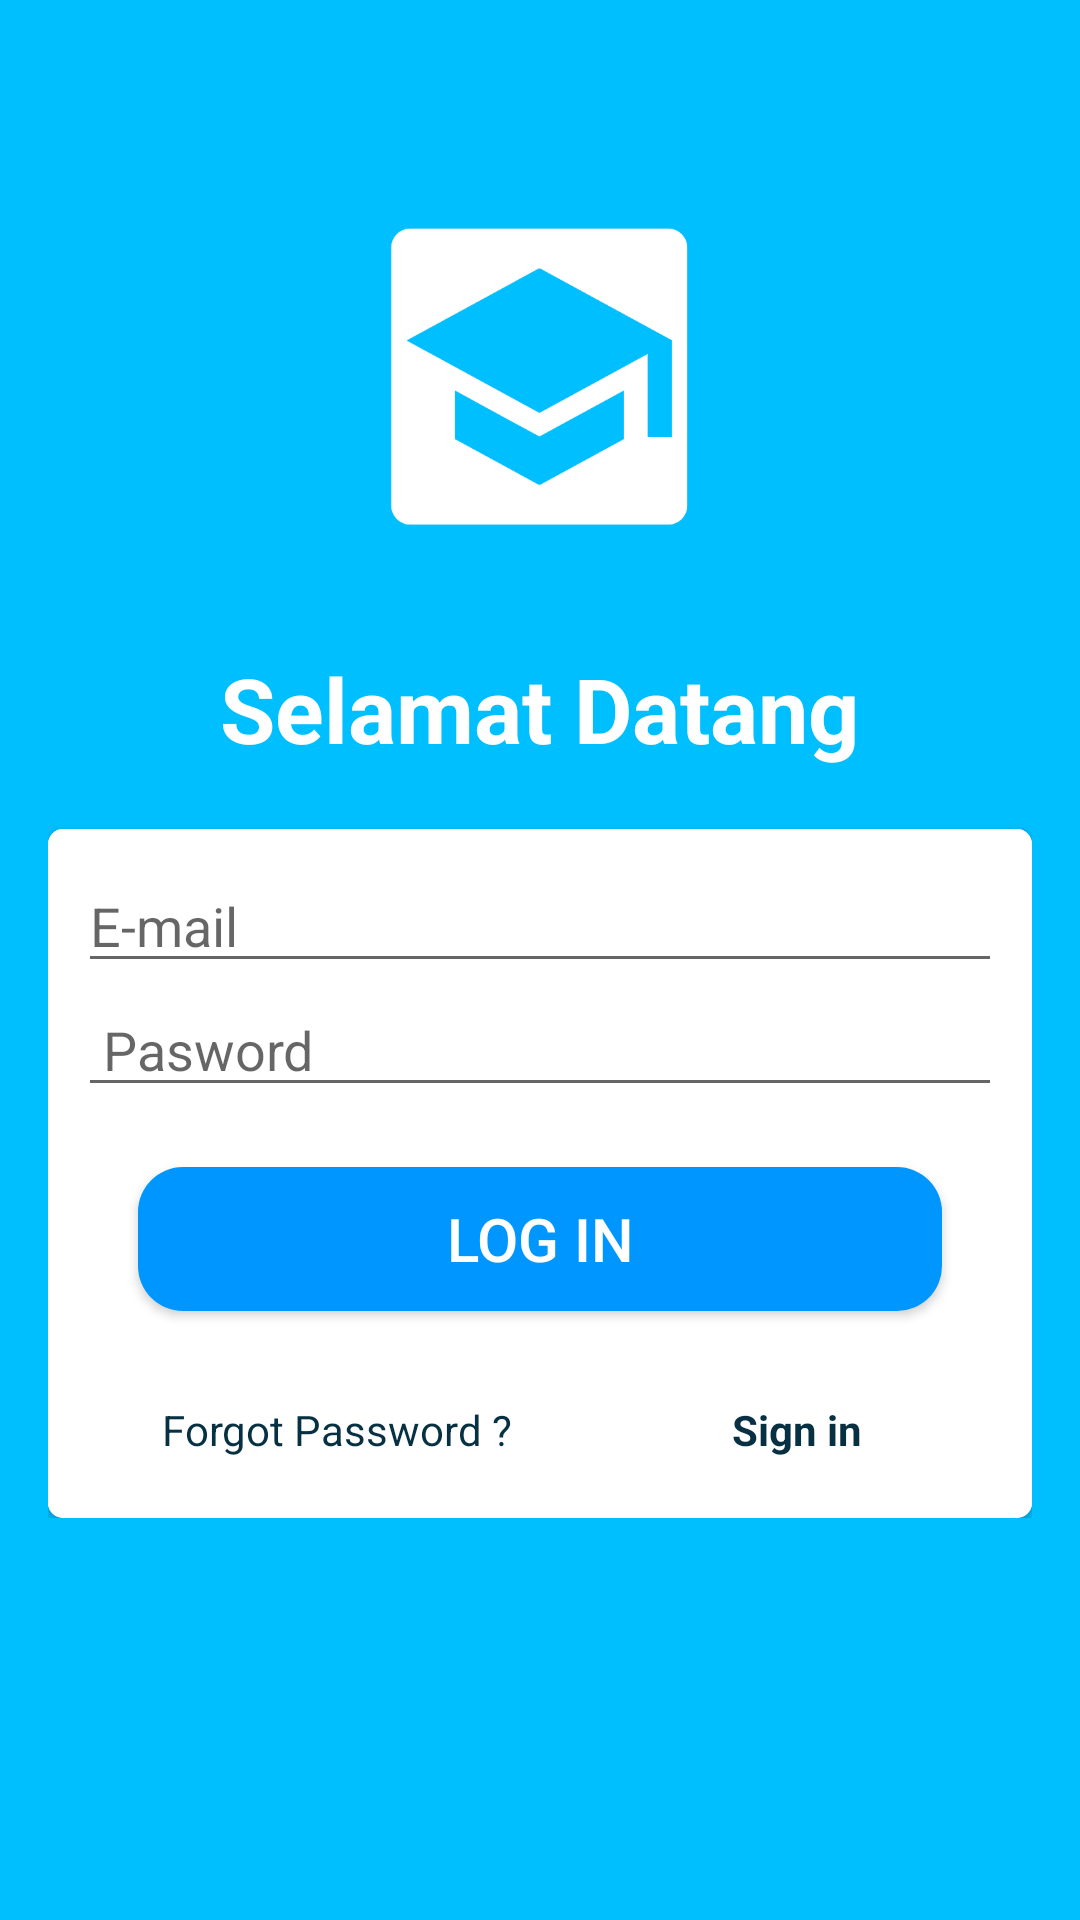

Write the Android layout XML for this screen, with the resource values it uses.
<!-- AndroidManifest.xml: application theme Theme.KuySekolah -->
<!-- res/layout/activity_login.xml -->
<?xml version="1.0" encoding="utf-8"?>
<ScrollView xmlns:android="http://schemas.android.com/apk/res/android"
    xmlns:app="http://schemas.android.com/apk/res-auto"
    xmlns:tools="http://schemas.android.com/tools"
    android:layout_width="match_parent"
    android:layout_height="match_parent"
    android:background="@color/Deep_Sky_Blue"
    tools:context=".RegisterActivity">

    <LinearLayout
        android:layout_width="match_parent"
        android:layout_height="wrap_content"
        android:orientation="vertical"
        android:padding="16dp">
<ImageView
    android:layout_width="100dp"
    android:layout_height="100dp"
    android:src="@drawable/logo"
    android:layout_marginTop="60dp"
    android:layout_gravity="center">

</ImageView>

        <TextView
            android:id="@+id/idHello"
            android:layout_width="309dp"
            android:layout_height="wrap_content"
            android:layout_marginTop="40dp"
            android:layout_gravity="center"
            android:text="Selamat Datang"
            android:textAlignment="center"
            android:textColor="@color/white"
            android:textSize="30sp"
            android:textStyle="bold" />

        <com.google.android.material.card.MaterialCardView
            android:layout_marginTop="20dp"
            android:layout_width="match_parent"
            android:layout_height="match_parent"
            app:cardCornerRadius="5dp">

            <LinearLayout
                android:layout_width="match_parent"
                android:layout_height="match_parent"
                android:background="@android:color/white"
                android:orientation="vertical"
                android:padding="10dp">


                <EditText
                    android:id="@+id/editLogin"
                    android:layout_width="match_parent"
                    android:layout_height="wrap_content"
                    android:drawablePadding="8dp"
                    android:hint="E-mail"
                    android:inputType="textEmailAddress"/>
                <EditText
                    android:id="@+id/editLoginPass"
                    android:layout_width="match_parent"
                    android:layout_height="wrap_content"
                    android:drawablePadding="8dp"
                    android:hint=" Pasword"
                    android:inputType="textPassword"/>




                <Button
                    android:id="@+id/btnLogin"
                    android:layout_width="match_parent"
                    android:layout_height="wrap_content"
                    android:text="Log in"
                    android:layout_margin="20dp"
                    android:textSize="20dp"
                    android:textColor="@color/white"
                    android:background="@drawable/button_bg"
                    android:layout_alignParentBottom="true"/>


                <LinearLayout
                    android:layout_width="252dp"
                    android:layout_height="wrap_content"

                    android:layout_gravity="center"
                    android:layout_marginTop="10dp"
                    android:layout_marginBottom="10dp"
                    android:orientation="horizontal">

                    <TextView
                        android:id="@+id/txtforgot"
                        android:layout_width="wrap_content"
                        android:layout_height="wrap_content"
                        android:onClick="onClick"
                        android:layout_gravity="left"
                        android:text="Forgot Password ? "
                        android:textColor="#073042" />

                    <TextView
                        android:id="@+id/txtSignin"
                        android:layout_width="wrap_content"
                        android:layout_height="wrap_content"
                        android:layout_marginLeft="210px"
                        android:onClick="onClick"
                        android:text="Sign in"
                        android:textColor="#073042"
                        android:textStyle="bold" />

                </LinearLayout>
            </LinearLayout>
        </com.google.android.material.card.MaterialCardView>




    </LinearLayout>

</ScrollView>
<!-- resources referenced by this layout -->
<resources>
  <color name="Deep_Sky_Blue">#00bfff</color>
  <color name="white">#FFFFFFFF</color>
  <!-- drawable button_bg (drawable) -->
  <?xml version="1.0" encoding="utf-8"?>
  <shape
      android:shape="rectangle" xmlns:android="http://schemas.android.com/apk/res/android">
  <solid android:color="@color/blue"/>
      <corners android:radius="15dp"/>
  </shape>
  <!-- drawable logo: png bitmap (drawable, 13120 bytes) -->
  <style name="Theme.KuySekolah" parent="Theme.AppCompat.Light.NoActionBar">
          
          <item name="colorPrimary">@color/purple_500</item>
          <item name="colorPrimaryVariant">@color/purple_700</item>
          <item name="colorOnPrimary">@color/white</item>
          
          <item name="colorSecondary">@color/teal_200</item>
          <item name="colorSecondaryVariant">@color/teal_700</item>
          <item name="colorOnSecondary">@color/black</item>
          
          <item name="android:statusBarColor" tools:targetApi="l">?attr/colorPrimaryVariant</item>
          
      </style>
  <color name="blue">#0096FF</color>
  <color name="purple_500">#FF6200EE</color>
  <color name="purple_700">#FF3700B3</color>
  <color name="teal_200">#FF03DAC5</color>
  <color name="teal_700">#FF018786</color>
  <color name="black">#FF000000</color>
</resources>
